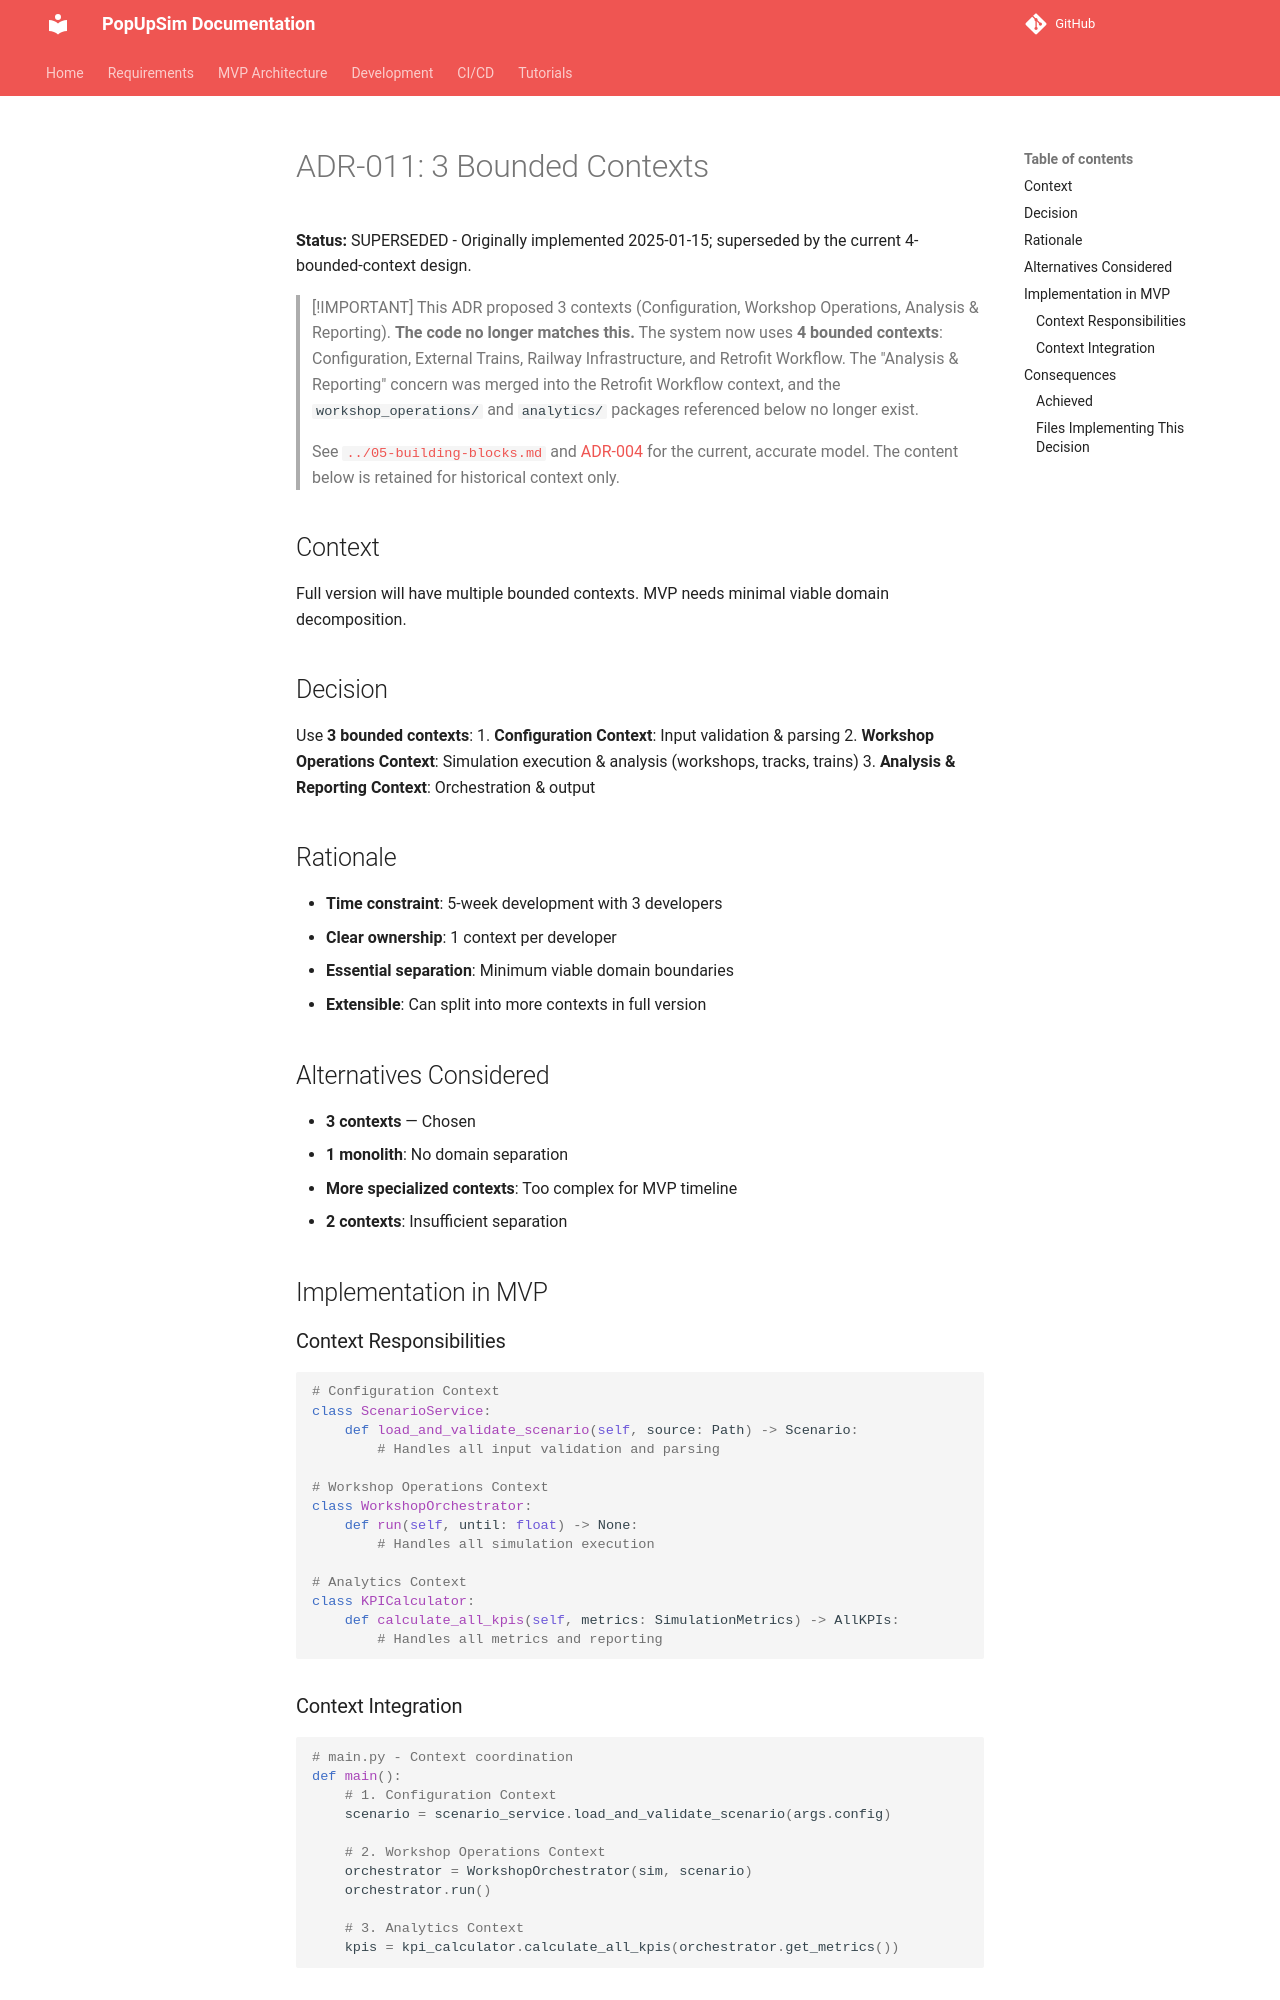

repository: OpenRailAssociation/dac-migration-dss-popupsim · page: mvp/architecture/decisions/ADR-011-3-bounded-contexts/index.html · generator: mkdocs

# ADR-011: 3 Bounded Contexts

**Status:** SUPERSEDED - Originally implemented 2025-01-15; superseded by the current 4-bounded-context design.

> [!IMPORTANT]
> This ADR proposed 3 contexts (Configuration, Workshop Operations, Analysis & Reporting).
> **The code no longer matches this.** The system now uses **4 bounded contexts**:
> Configuration, External Trains, Railway Infrastructure, and Retrofit Workflow. The
> "Analysis & Reporting" concern was merged into the Retrofit Workflow context, and the
> `workshop_operations/` and `analytics/` packages referenced below no longer exist.
>
> See [`../05-building-blocks.md`](../05-building-blocks.md) and
> [ADR-004](ADR-004-3-bounded-context-architecture.md) for the current, accurate model.
> The content below is retained for historical context only.

## Context

Full version will have multiple bounded contexts. MVP needs minimal viable domain decomposition.

## Decision

Use **3 bounded contexts**:
1. **Configuration Context**: Input validation & parsing
2. **Workshop Operations Context**: Simulation execution & analysis (workshops, tracks, trains)
3. **Analysis & Reporting Context**: Orchestration & output

## Rationale

- **Time constraint**: 5-week development with 3 developers
- **Clear ownership**: 1 context per developer
- **Essential separation**: Minimum viable domain boundaries
- **Extensible**: Can split into more contexts in full version

## Alternatives Considered

- **3 contexts** — Chosen
- **1 monolith**: No domain separation
- **More specialized contexts**: Too complex for MVP timeline
- **2 contexts**: Insufficient separation

## Implementation in MVP

### Context Responsibilities
```python
# Configuration Context
class ScenarioService:
    def load_and_validate_scenario(self, source: Path) -> Scenario:
        # Handles all input validation and parsing
        
# Workshop Operations Context  
class WorkshopOrchestrator:
    def run(self, until: float) -> None:
        # Handles all simulation execution
        
# Analytics Context
class KPICalculator:
    def calculate_all_kpis(self, metrics: SimulationMetrics) -> AllKPIs:
        # Handles all metrics and reporting
```
